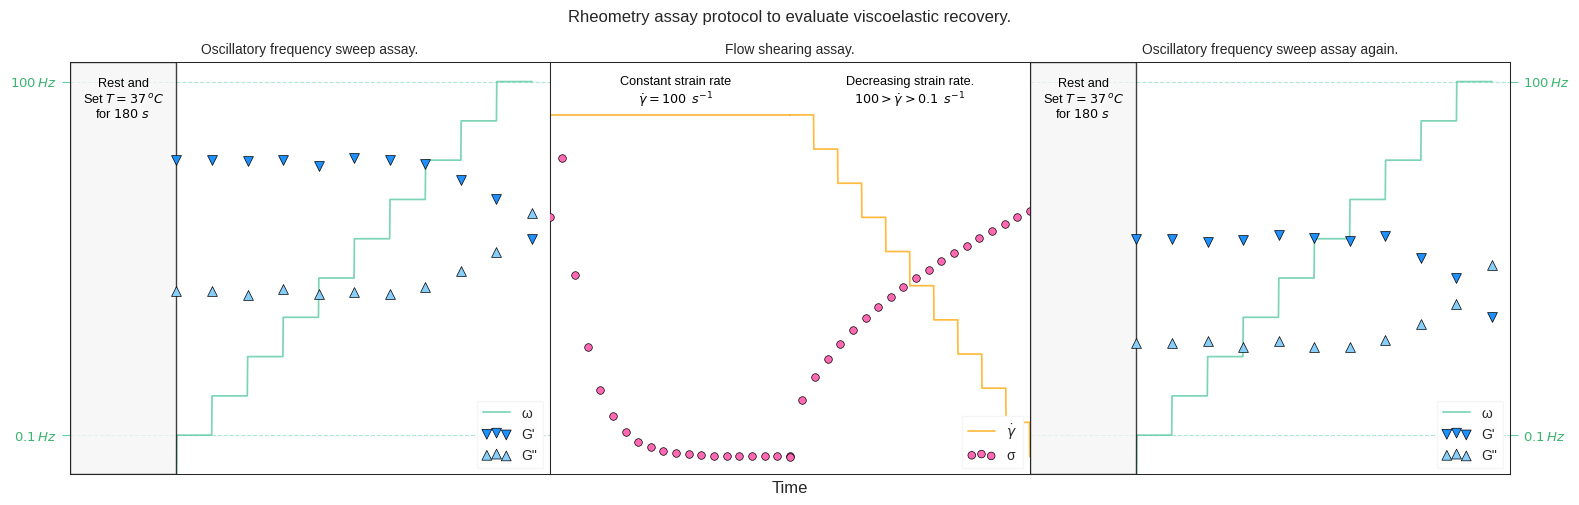

The matplotlib source for this figure:
import numpy as np
from matplotlib import pyplot as plt
from matplotlib.font_manager import FontProperties
from matplotlib.patches import Rectangle


def fonts(folder_path, small=10, medium=12):
    """Configures font properties for plots."""
    plt.rc('font', size=small)
    plt.rc('axes', titlesize=medium)
    plt.rc('axes', labelsize=medium)
    plt.rc('xtick', labelsize=medium)
    plt.rc('ytick', labelsize=medium)
    plt.rc('legend', fontsize=small)
    plt.rc('figure', titlesize=medium)


def genThixo(n=20, b=2, p=2.5, d=0.5):
    """Generates a series of n points with thixotropic behavior and exponential decay."""
    initial = np.full(0, b)
    growth = np.linspace(b, p, 1)
    decay_length = n - len(initial) - len(growth)
    decay = p * np.exp(-d * np.arange(decay_length))
    final_decay = b + (decay - b)
    series = np.concatenate([growth, final_decay])
    return series


def genShearStress(shearRate, k=1, n=0.5):
    """Calculates shear stress for pseudoplastic material using power law: τ = k * g^n."""
    return k * (shearRate ** n)


def plotFreqSweep(
        ax, x, y, base, markerSize,
        title, textConfig, textLabel, textCoord, rectConfig,
        tickRight=False):
    """Plots the Oscillatory Frequency Sweep Assay."""
    ax.set_title(title, size=10)
    ax.spines[['top', 'bottom', 'left', 'right']].set_linewidth(0.75)
    ax.set_xticks([])
    ax.set_xlim([-3, 10.5])

    ax.set_yticks([1, 10])
    ax.tick_params(axis='y', colors='mediumaquamarine')
    ax.set_yticklabels(['$0.1\,Hz$', '$100\,Hz$'], size=9.5, color='mediumseagreen')
    ax.set_ylim([0, 10.5])
    if tickRight:
        ax.yaxis.tick_right()
        ax.yaxis.set_label_position('right')

    ax.plot(x, y, color='mediumaquamarine', lw=1.25, alpha=0.85, label='ω', zorder=1)
    ax.scatter(*genStoMod(base, 10), lw=.5, c='dodgerblue', edgecolor='k', s=markerSize, marker='v', label="G'", zorder=2)
    ax.scatter(*genLosMod(base - 1, 10), lw=.5, c='lightskyblue', edgecolor='k', s=markerSize, marker='^', label='G"', zorder=2)

    ax.text(textCoord[0], textCoord[1], s=textLabel, **textConfig)
    rect = Rectangle(*rectConfig, linewidth=1, edgecolor='k', facecolor='whitesmoke', alpha=0.75, zorder=1)
    ax.add_patch(rect)

    ax.grid(ls='--', color='mediumaquamarine', alpha=0.5, zorder=0)
    legendLabel(ax)


def genStoMod(base, n=10):
    """Generates G' modulus data for the plots."""
    xMod = np.linspace(0, 10, n + 1)
    initialPoints = base + np.random.uniform(-0.2, 0.1, n - 4)
    yStoMod = np.concatenate([
        [base, base],  # Os primeiros 2 pontos paralelos ao eixo X
        initialPoints,  # Pontos ligeiramente variáveis
        [base - 0.5, base - 1, base - 2]  # Últimos pontos suavemente decrescendo
    ])
    return xMod, yStoMod


def genLosMod(base, n=10):
    """Generates G" modulus data for the plots."""
    xMod = np.linspace(0, 10, n + 1)
    base = base / 1.5
    initialPoints = base + np.random.uniform(-0.1, 0.1, n - 4)
    yLossMod = np.concatenate([
        [base, base],  # Os primeiros 2 pontos paralelos ao eixo X
        initialPoints,  # Pontos ligeiramente variáveis
        [base + 0.5, base + 1, base + 2]  # Últimos pontos suavemente crescendo
    ])
    return xMod, yLossMod


def plotShearAssay(ax, x, y, textSize):
    """Plots the Flow Shearing Assay."""
    ax.set_title('Flow shearing assay.', size=10)
    ax.spines[['top', 'bottom', 'left', 'right']].set_linewidth(0.75)
    ax.set_xticks([])
    ax.set_xlim([-10, 10])
    ax.set_xlabel('Time')
    ax.set_yticks([])
    ax.set_ylim([-0.15, 3.3])

    y_shear_scte = genThixo()
    x_shear_scte = np.linspace(0, 10, y_shear_scte.shape[0])
    x_shear_rcte = np.linspace(-10, 0, 20)
    y_shear_rcte = np.full(20, y[-1])
    x_shear_s = np.linspace(x[0], 10, 20)
    y_shear_s = genShearStress(x_shear_s, k=0.65, n=0.5)

    ax.text(x_shear_rcte[len(x_shear_rcte) // 2], 2.9, 'Constant strain rate\n$\dot{γ}=100 \,\,\, s^{-1}$', horizontalalignment='center', verticalalignment='bottom', color='k', size=textSize)
    ax.text(x[len(x) // 2], 2.9, 'Decreasing strain rate.\n$100 > \dot{γ} > 0.1 \,\,\, s^{-1}$', horizontalalignment='center', verticalalignment='bottom', color='k', size=textSize)

    ax.plot(x_shear_rcte, y_shear_rcte, color='orange', lw=1.25, alpha=0.75, zorder=2)
    ax.plot(-x + 10, y, color='orange', lw=1.25, alpha=0.75, label='$\dot{γ}$', zorder=2)
    ax.scatter(x_shear_scte - 10, y_shear_scte, lw=.5, c='hotpink', edgecolor='k', s=30, marker='o', label='σ', zorder=3)
    ax.scatter(x_shear_s, y_shear_s, lw=.5, c='hotpink', edgecolor='k', s=30, marker='o', zorder=3)
    legendLabel(ax)


def legendLabel(ax):
    """Applies consistent styling to legends in plots."""
    legend = ax.legend(loc=4, frameon=True, framealpha=1, fancybox=False, scatterpoints=3)
    legend.get_frame().set_facecolor('w')
    legend.get_frame().set_edgecolor('whitesmoke')


# Main Plotting Configuration
def mainPlot(filename):
    fonts(folder_path='C:/Users/<user>/AppData/Local/Microsoft/Windows/Fonts/')
    plt.style.use('seaborn-v0_8-ticks')
    fig, axes = plt.subplots(figsize=(16, 16 // 3), facecolor='w', ncols=3)
    fig.suptitle('Rheometry assay protocol to evaluate viscoelastic recovery.\n\n\n')
    marker_size = 50

    # Common parameters
    xFreq = np.linspace(0, 10, 1000)
    yFreq = np.ceil(xFreq)
    text_coord = (-1.5, 10.1)
    text_label = 'Rest and\nSet $T=37\,^oC$\nfor $180\,\,s$'
    text_properties = {'horizontalalignment': 'center', 'verticalalignment': 'top', 'color': 'k', 'size': 9.2}
    rect_properties = [(-3, 0), 3, 10.5]

    # Plot 1: Oscillatory Frequency Sweep Assay
    plotFreqSweep(
        axes[0], xFreq, yFreq, 8, 50,
        'Oscillatory frequency sweep assay.',
        text_properties, text_label, text_coord, rect_properties)

    # Plot 2: Flow Shearing Assay
    xShearRate = np.linspace(0, 10, 1000)
    yShearRate = np.ceil(xShearRate) / 3.5
    plotShearAssay(
        axes[1], xShearRate, yShearRate,
        textSize=9.2)

    # Plot 3: Oscillatory Frequency Sweep Assay Again
    plotFreqSweep(
        axes[2], xFreq, yFreq, 6, 50,
        'Oscillatory frequency sweep assay again.',
        text_properties, text_label, text_coord, rect_properties,
        tickRight=True)

    plt.subplots_adjust(wspace=0.0, top=0.875, bottom=0.05, left=0.05, right=0.95)
    fig.savefig(f'{filename}.png', facecolor='w', dpi=600)
    plt.show()


# Run the main plotting function
mainPlot('viscoelastic-recovery_protocol')
